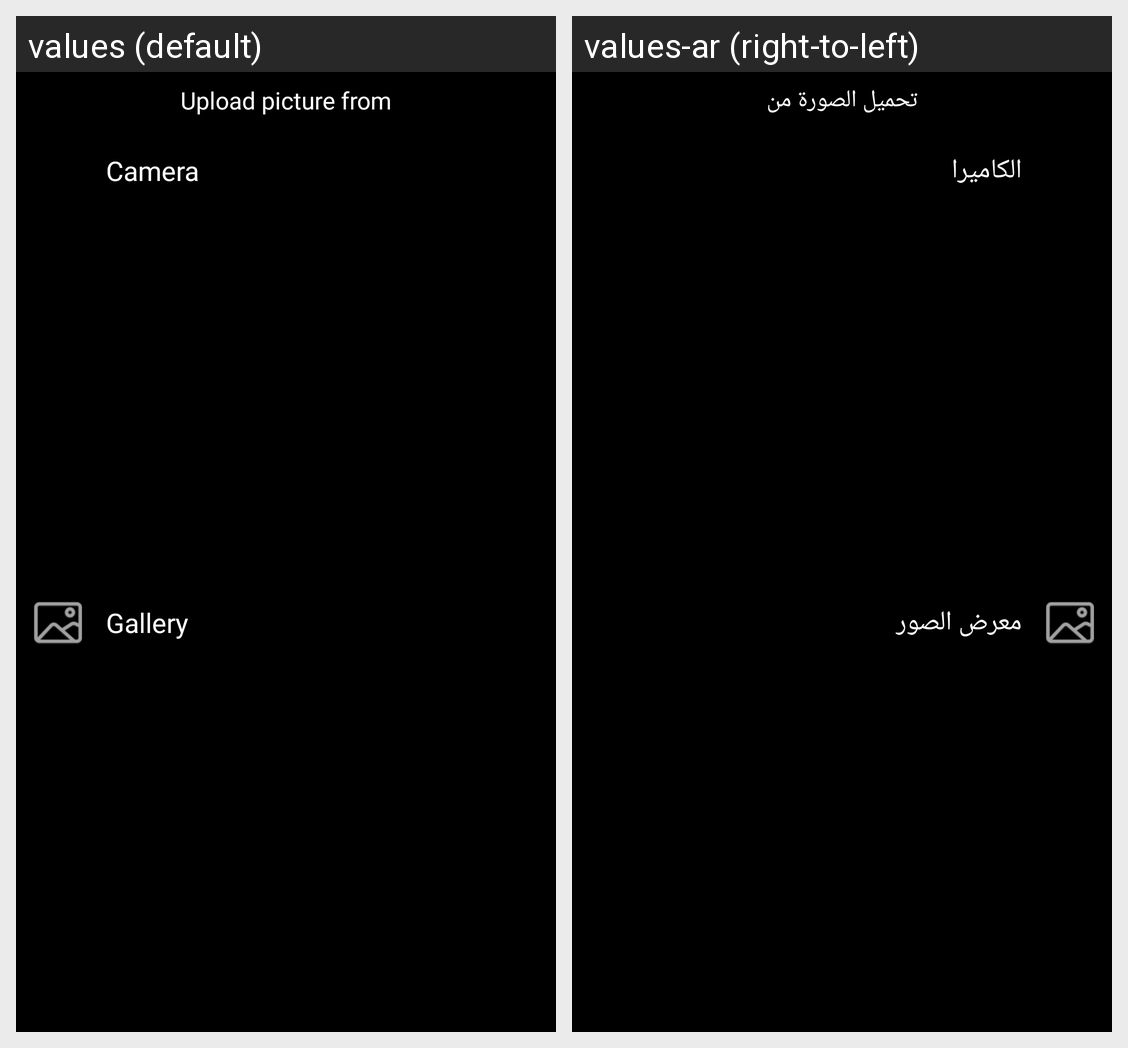

Strings drawn on this Android screen and how each of the app's shown locales translates them:
Android screen res/layout/bottom_sheet_image_pick_options.xml rendered under 2 locales, left to right: values (default), values-ar (right-to-left). Device: Nexus 5 (rendered at 1080×1920; each locale shown at half size, 540×960, under a caption strip naming it); theme AppTheme.
Strings drawn on this screen, with the default value and each locale's value (text and hints the layout hard-codes, and strings that could not be matched under every locale, appear in the picture but are not listed):

upload_pic_from
  values: Upload picture from
  values-ar: تحميل الصورة من

camera
  values: Camera
  values-ar: الكاميرا

gallery
  values: Gallery
  values-ar: معرض الصور
